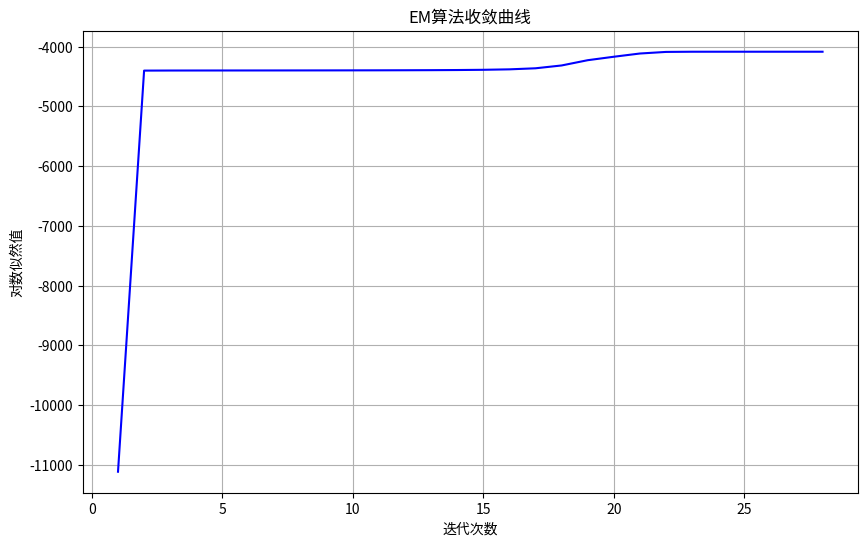
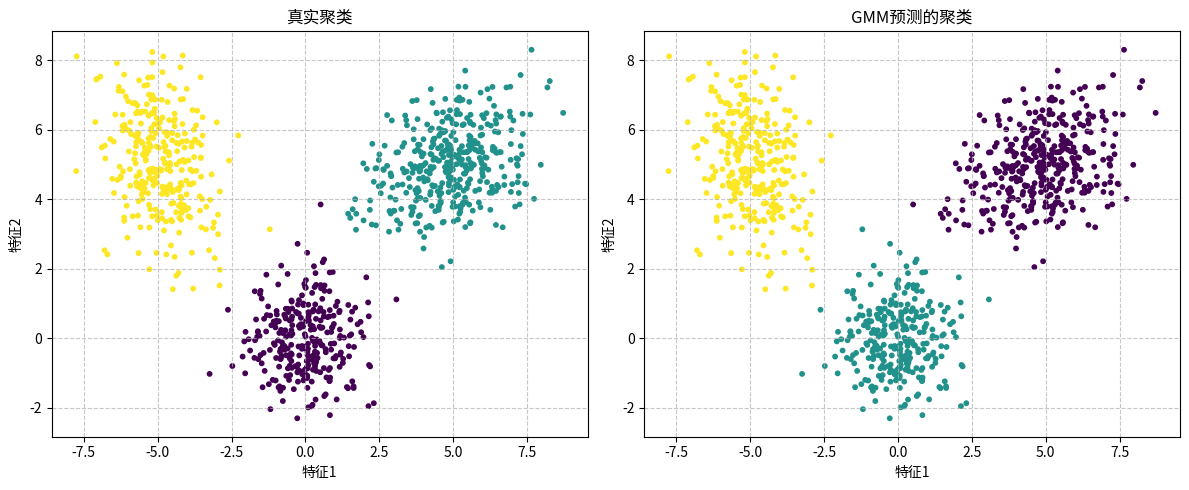

Generate these figures, in order, with matplotlib:
# 导入NumPy库，用于科学计算和数值操作
import numpy as np
# 导入matplotlib.pyplot模块，用于数据可视化和绘图
import matplotlib.pyplot as plt 

# 生成混合高斯分布数据
def generate_data(n_samples=1000):
    np.random.seed(42)
    # 定义三个高斯分布的中心点
    mu_true = np.array([ 
        [0, 0],  # 第一个高斯分布的均值
        [5, 5],  # 第二个高斯分布的均值
        [-5, 5]  # 第三个高斯分布的均值
    ])
    
    # 定义三个高斯分布的协方差矩阵
    sigma_true = np.array([
        [[1, 0], [0, 1]],  # 第一个分布：圆形分布(各向同性)
        [[2, 0.5], [0.5, 1]],  # 第二个分布：倾斜的椭圆
        [[1, -0.5], [-0.5, 2]]  # 第三个分布：反向倾斜的椭圆
    ])
    
    # 定义每个高斯分布的混合权重(必须和为1)
    weights_true = np.array([0.3, 0.4, 0.3])
    
    # 获取混合成分的数量(这里是3)
    n_components = len(weights_true)
    
    # 生成一个合成数据集，该数据集由多个多元正态分布的样本组成
    samples_per_component = (weights_true * n_samples).astype(int)
    
    # 用于存储每个高斯分布生成的数据点
    X_list = []  
    
    # 用于存储每个数据点对应的真实分布标签
    y_true = []  
    
    # 从第i个高斯分布生成样本
    for i in range(n_components): 
        X_i = np.random.multivariate_normal(mu_true[i], sigma_true[i], samples_per_component[i])
        # 将生成的样本添加到列表
        X_list.append(X_i) 
        # 添加对应标签
        y_true.extend([i] * samples_per_component[i]) 
    
    # 合并并打乱数据
    # 将多个子数据集合并为一个完整数据集
    X = np.vstack(X_list)  
    # 将Python列表转换为NumPy数组
    y_true = np.array(y_true) 
    # 生成0到n_samples-1的随机排列
    shuffle_idx = np.random.permutation(n_samples) 
    # 使用相同的随机索引同时打乱特征和标签
    return X[shuffle_idx], y_true[shuffle_idx]

# 自定义logsumexp函数
def logsumexp(log_p, axis=1, keepdims=False):
    """优化后的logsumexp实现，包含数值稳定性增强和特殊case处理
    
    计算log(sum(exp(log_p)))，通过减去最大值避免数值溢出
    数学公式: log(sum(exp(log_p))) = max(log_p) + log(sum(exp(log_p - max(log_p))))
    """
    log_p = np.asarray(log_p)   # 将对数概率列表转换为NumPy数组
    
    # 处理空输入情况
    if log_p.size == 0:  # 检查输入的对数概率数组是否为空
        return np.array(-np.inf, dtype=log_p.dtype)  # 返回与输入相同数据类型的负无穷值
    
    # 计算最大值（处理全-inf输入）
    max_val = np.max(log_p, axis=axis, keepdims=True)  # 计算沿指定轴的最大值
    if np.all(np.isneginf(max_val)):  # 检查是否所有最大值都是负无穷
        return max_val.copy() if keepdims else max_val.squeeze(axis=axis)  # 根据keepdims返回适当形式
    
    # 计算修正后的指数和（处理-inf输入）
    safe_log_p = np.where(np.isneginf(log_p), -np.inf, log_p - max_val)  # 安全调整对数概率
    sum_exp = np.sum(np.exp(safe_log_p), axis=axis, keepdims=keepdims)  # 计算调整后的指数和
    
    # 计算最终结果
    result = max_val + np.log(sum_exp)
    
    # 处理全-inf输入的特殊case
    if np.any(np.isneginf(log_p)) and not np.any(np.isfinite(log_p)):  # 判断是否所有有效值都是-inf
        result = max_val.copy() if keepdims else max_val.squeeze(axis=axis) # 根据keepdims参数的值返回max_val的适当形式
    return result  # 返回处理后的结果，保持与正常情况相同的接口

# 高斯混合模型类
class GaussianMixtureModel:
    """高斯混合模型(GMM)实现
    
    参数:
        n_components: int, 高斯分布数量 (默认=3)
        max_iter: int, EM算法最大迭代次数 (默认=100)
        tol: float, 收敛阈值 (默认=1e-6)
        random_state: int, 随机种子 (可选)
    """
    def __init__(self, n_components = 3, max_iter = 100, tol = 1e-6, random_state = None):
        
        # 初始化模型参数
        self.n_components = n_components  # 高斯分布数量
        self.max_iter = max_iter          # EM算法最大迭代次数
        self.tol = tol                    # 收敛阈值
        self.log_likelihoods = []  # 新增：存储每轮迭代的对数似然值

    # 初始化随机数生成器
        self.rng = np.random.default_rng(random_state)

    def fit(self, X):
        """使用EM算法训练模型
        
        参数:
            X: array-like, shape=(n_samples, n_features)
               输入数据矩阵
        """
        X = np.asarray(X)
        n_samples, n_features = X.shape
        
        # 初始化混合系数（均匀分布）
        self.pi = np.ones(self.n_components) / self.n_components
        
        # 随机选择样本点作为初始均值
        self.mu = X[np.random.choice(n_samples, self.n_components, replace=False)]
        
        # 初始化协方差矩阵为单位矩阵
        self.sigma = np.array([np.eye(n_features) for _ in range(self.n_components)])

        log_likelihood = -np.inf  # 初始化对数似然值为负无穷
        
        # EM算法主循环：交替执行E步(期望)和M步(最大化)
        for iter in range(self.max_iter):
            # E步：计算后验概率（每个样本属于各个高斯成分的概率）
            log_prob = np.zeros((n_samples, self.n_components)) # 初始化对数概率矩阵
            
            # 对每个高斯成分，计算样本的对数概率密度
            for k in range(self.n_components):
                # 对数概率 = log(混合权重) + log(高斯概率密度)
                log_prob[:, k] = np.log(self.pi[k]) + self._log_gaussian(X, self.mu[k], self.sigma[k])
            
            # 使用logsumexp计算归一化因子，确保数值稳定性
            log_prob_sum = logsumexp(log_prob, axis=1, keepdims=True)
            
            # 计算后验概率（responsibility）：gamma_{ik} = P(z_i=k|x_i)
            gamma = np.exp(log_prob - log_prob_sum)

            # M步：更新模型参数（基于后验概率）
            Nk = np.sum(gamma, axis=0) # 每个高斯成分的"有效样本数"
            
            # 更新混合权重
            self.pi = Nk / n_samples
            
            # 初始化新均值和新协方差矩阵
            new_mu = np.zeros_like(self.mu)
            new_sigma = np.zeros_like(self.sigma)

            # 对每个高斯成分更新参数
            for k in range(self.n_components):
                # 更新均值：加权平均
                new_mu[k] = np.sum(gamma[:, k, None] * X, axis=0) / Nk[k]

                # 更新协方差矩阵
                X_centered = X - new_mu[k]  # 中心化数据
                weighted_X = gamma[:, k, None] * X_centered  # 加权中心化数据
                
                # 使用einsum高效计算协方差矩阵
                # 等价于: new_sigma_k = (X_centered.T @ diag(gamma[:,k]) @ X_centered) / Nk[k]
                new_sigma_k = np.einsum('ni,nj->ij', X_centered, weighted_X) / Nk[k]
                
                # 正则化：添加小的对角矩阵，防止协方差矩阵奇异
                eps = 1e-6  # 正则化系数
                new_sigma_k += np.eye(n_features) * eps
                
                new_sigma[k] = new_sigma_k

            # 计算对数似然（模型对数据的拟合程度）
            current_log_likelihood = np.sum(log_prob_sum)  # 所有样本的对数似然之和
            self.log_likelihoods.append(current_log_likelihood)  # 记录当前对数似然
            
            # 检查收敛条件：如果对数似然变化小于阈值，则停止迭代
            if iter > 0 and abs(current_log_likelihood - log_likelihood) < self.tol:
                break
                
            log_likelihood = current_log_likelihood
            
            # 更新模型参数
            self.mu = new_mu
            self.sigma = new_sigma
        
        # 最终聚类结果：每个样本分配到概率最大的高斯成分
        self.labels_ = np.argmax(gamma, axis=1)
        return self

    def _log_gaussian(self, X, mu, sigma):
        """计算多维高斯分布的对数概率密度
        
        参数:
            X: 输入数据，shape=(n_samples, n_features)
            mu: 高斯分布均值，shape=(n_features,)
            sigma: 高斯分布协方差矩阵，shape=(n_features, n_features)
            
        返回:
            log_prob: 对数概率密度，shape=(n_samples,)
        """
        # 获取特征维度数量
        n_features = mu.shape[0]

        # 数据中心化：每个样本减去均值
        X_centered = X - mu

        # 计算协方差矩阵的对数行列式和逆矩阵
        # 行列式用于计算高斯分布的归一化常数
        sign, logdet = np.linalg.slogdet(sigma)
        
        # 处理协方差矩阵接近奇异的情况（行列式接近0）
        if sign <= 0:
            # 添加微小扰动确保协方差矩阵正定（数值稳定性）
            sigma += np.eye(n_features) * 1e-6
            sign, logdet = np.linalg.slogdet(sigma)

        # 计算协方差矩阵的逆
        inv = np.linalg.inv(sigma)
        
        # 计算二次型：(x-μ)^T·Σ^(-1)·(x-μ)
        # 使用einsum高效计算多个样本的二次型
        exponent = -0.5 * np.einsum('...i,...i->...', X_centered @ inv, X_centered)

        # 返回对数概率密度
        # 公式：log_p(x) = -0.5*D*log(2π) - 0.5*log|Σ| - 0.5*(x-μ)^T·Σ^(-1)·(x-μ)
        return -0.5 * n_features * np.log(2 * np.pi) - 0.5 * logdet + exponent
    
    def plot_convergence(self):
        """可视化对数似然的收敛过程"""
        if not self.log_likelihoods:
            raise ValueError("请先调用fit方法训练模型")
        
        plt.figure(figsize=(10, 6))
        plt.plot(range(1, len(self.log_likelihoods) + 1), self.log_likelihoods, 'b-')
        plt.xlabel('迭代次数')
        plt.ylabel('对数似然值')
        plt.title('EM算法收敛曲线')
        plt.grid(True)  # 启用网格线，增强可读性
        plt.show()

# 主程序
if __name__ == "__main__":
    # 生成混合高斯分布数据
    X, y_true = generate_data()
    
    # 训练GMM模型
    gmm = GaussianMixtureModel(n_components=3)  # 创建GMM实例，指定聚类数为3
    gmm.fit(X)  # 用数据X训练模型
    y_pred = gmm.labels_  # 获取每个样本的聚类标签
    
    # 绘制收敛曲线：对数似然随迭代次数的变化
    gmm.plot_convergence()
    
    # 可视化结果
    plt.figure(figsize=(12, 5))
    
    # 左图：真实聚类结果
    plt.subplot(1, 2, 1)
    plt.scatter(X[:, 0], X[:, 1], c=y_true, cmap='viridis', s=10)
    plt.title("真实聚类")
    plt.xlabel("特征1")
    plt.ylabel("特征2")
    plt.grid(True, linestyle='--', alpha=0.7)
    
    # 右图：GMM预测的聚类结果
    plt.subplot(1, 2, 2)
    plt.scatter(X[:, 0], X[:, 1], c=y_pred, cmap='viridis', s=10)
    plt.title("GMM预测的聚类")
    plt.xlabel("特征1")
    plt.ylabel("特征2")
    plt.grid(True, linestyle='--', alpha=0.7)
    
    plt.tight_layout()  # 自动调整子图布局
    plt.show()  # 显示图形
